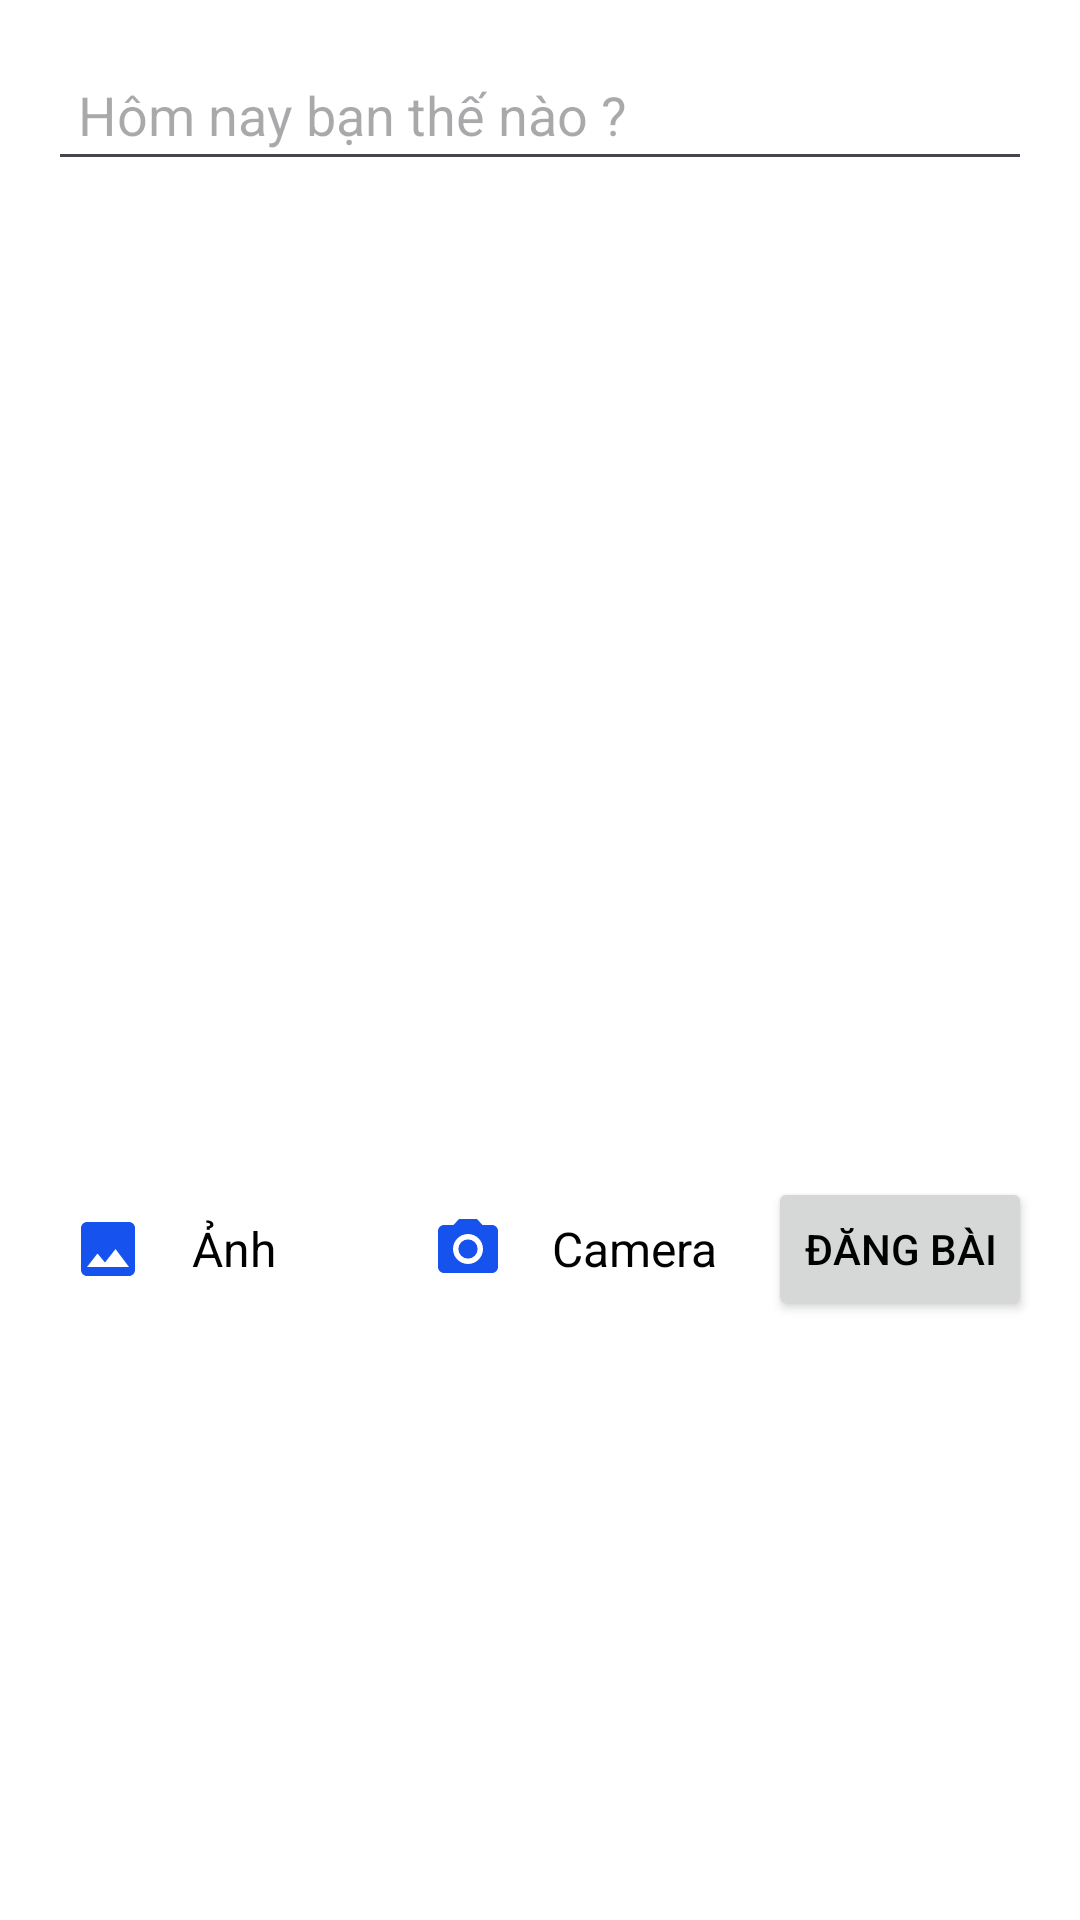

Reconstruct the res/layout file that produces this screen, plus the resources it refers to.
<!-- AndroidManifest.xml: application theme Theme.App_moblie -->
<!-- res/layout/activity_post.xml -->
<?xml version="1.0" encoding="utf-8"?>
<LinearLayout xmlns:android="http://schemas.android.com/apk/res/android"
    android:layout_width="match_parent"
    android:layout_height="match_parent"
    xmlns:app="http://schemas.android.com/apk/res-auto"
    android:orientation="vertical"
    android:background="@color/white"
    android:padding="16dp">

    <EditText
        android:id="@+id/editTextPostContent"
        android:layout_width="match_parent"
        android:layout_height="wrap_content"
        android:hint="Hôm nay bạn thế nào ?"
        android:inputType="textMultiLine"
        android:layout_marginBottom="16dp"
        android:padding="10dp" />

    <ImageView
        android:id="@+id/imageViewSelectedImage"
        android:layout_width="match_parent"
        android:layout_height="300dp"
        android:layout_marginBottom="16dp"
        android:scaleType="centerCrop"/>


    <LinearLayout
        android:layout_width="match_parent"
        android:layout_height="wrap_content"
        android:orientation="horizontal"
        android:gravity="center"
        android:layout_marginBottom="16dp">

        <LinearLayout
            android:id="@+id/buttonSelectImage"
            android:layout_width="0dp"
            android:layout_height="wrap_content"
            android:layout_weight="1"
            android:orientation="horizontal"
            android:gravity="center_vertical">

            <ImageView
                android:id="@+id/imageViewSelectImage"
                android:layout_width="wrap_content"
                android:layout_height="wrap_content"
                android:src="@drawable/ic_image_24"
                android:contentDescription="Select Image"
                android:padding="8dp"/>

            <TextView
                android:id="@+id/textViewAddImage"
                android:layout_width="wrap_content"
                android:layout_height="wrap_content"
                android:text="Ảnh"
                android:textSize="16sp"
                android:textColor="@android:color/black"
                android:layout_marginStart="8dp"
                android:layout_gravity="center_vertical"/>
        </LinearLayout>

        <LinearLayout
            android:id="@+id/buttonTakePhoto"
            android:layout_width="0dp"
            android:layout_height="wrap_content"
            android:layout_weight="1"
            android:orientation="horizontal"
            android:gravity="center_vertical">

            <ImageView
                android:id="@+id/imageViewTakePhoto"
                android:layout_width="wrap_content"
                android:layout_height="wrap_content"
                android:src="@drawable/ic_camera_alt_24"
                android:contentDescription="Take Photo"
                android:padding="8dp"/>

            <TextView
                android:id="@+id/textViewAddCamera"
                android:layout_width="wrap_content"
                android:layout_height="wrap_content"
                android:text="Camera"
                android:textSize="16sp"
                android:textColor="@android:color/black"
                android:layout_marginStart="8dp"
                android:layout_gravity="center_vertical"/>
        </LinearLayout>

        <Button
            android:id="@+id/buttonSubmitPost"
            android:layout_width="wrap_content"
            android:layout_height="wrap_content"
            android:text="Đăng bài"

            android:textColor="@color/black"
            android:padding="12dp"/>
    </LinearLayout>

</LinearLayout>
<!-- resources referenced by this layout -->
<resources>
  <color name="black">#FF000000</color>
  <color name="white">#FFFFFFFF</color>
  <!-- drawable ic_camera_alt_24 (drawable) -->
  <vector xmlns:android="http://schemas.android.com/apk/res/android" android:height="24dp" android:tint="#1552EE" android:viewportHeight="24" android:viewportWidth="24" android:width="24dp">
        
      <path android:fillColor="@android:color/white" android:pathData="M12,12m-3.2,0a3.2,3.2 0,1 1,6.4 0a3.2,3.2 0,1 1,-6.4 0"/>
        
      <path android:fillColor="@android:color/white" android:pathData="M9,2L7.17,4L4,4c-1.1,0 -2,0.9 -2,2v12c0,1.1 0.9,2 2,2h16c1.1,0 2,-0.9 2,-2L22,6c0,-1.1 -0.9,-2 -2,-2h-3.17L15,2L9,2zM12,17c-2.76,0 -5,-2.24 -5,-5s2.24,-5 5,-5 5,2.24 5,5 -2.24,5 -5,5z"/>
      
  </vector>
  <!-- drawable ic_image_24 (drawable) -->
  <vector xmlns:android="http://schemas.android.com/apk/res/android" android:height="24dp" android:tint="#1552EE" android:viewportHeight="24" android:viewportWidth="24" android:width="24dp">
        
      <path android:fillColor="@android:color/white" android:pathData="M21,19V5c0,-1.1 -0.9,-2 -2,-2H5c-1.1,0 -2,0.9 -2,2v14c0,1.1 0.9,2 2,2h14c1.1,0 2,-0.9 2,-2zM8.5,13.5l2.5,3.01L14.5,12l4.5,6H5l3.5,-4.5z"/>
      
  </vector>
  <style name="Theme.App_moblie" parent="Base.Theme.App_moblie" />
  <style name="Base.Theme.App_moblie" parent="Theme.Material3.DayNight.NoActionBar">
          
          
      </style>
</resources>
